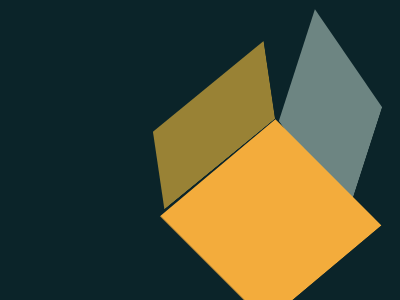

Give the HTML and CSS whose rendering is this image.

<!DOCTYPE html>
<html lang="en">
	<head>
		<meta charset="UTF-8" />
		<meta http-equiv="X-UA-Compatible" content="IE=edge" />
		<meta name="viewport" content="width=device-width, initial-scale=1.0" />
		<title>Box sample for css battle</title>
		<style>
			*,
			*::before,
			*::after {
				padding: 0;
				margin: 0;
				box-sizing: border-box;
			}

			body {
				background: #0b2429;
				display: flex;
				justify-content: center;
				align-items: center;
				height: 100vh;
			}

			.container {
				transform-style: preserve-3d;
			}

			.container div {
				position: absolute;
				top: 0;
				left: 0;
				width: 150px;
				height: 150px;
			}

			.box {
				isolation: isolate;
				background: #f3ac3c;
				transform: rotate(45deg) skew(-5deg) translate(-6px);
				z-index: -1;
			}

			.leftBox {
				background: #998235;
				transform: rotate3d(15, -10, -7, 70deg) translate(-56px, -258px);
				z-index: 20;
			}

			.rightBox {
				/* z-index: 100; */
				background: #6d8582;
				transform: rotate3d(200, 390, 237, 70deg) translate(30px, -175px);
			}
		</style>
	</head>
	<body>
		<div class="container">
			<div class="box"></div>
			<div class="leftBox"></div>
			<div class="rightBox"></div>
		</div>
	</body>
</html>
